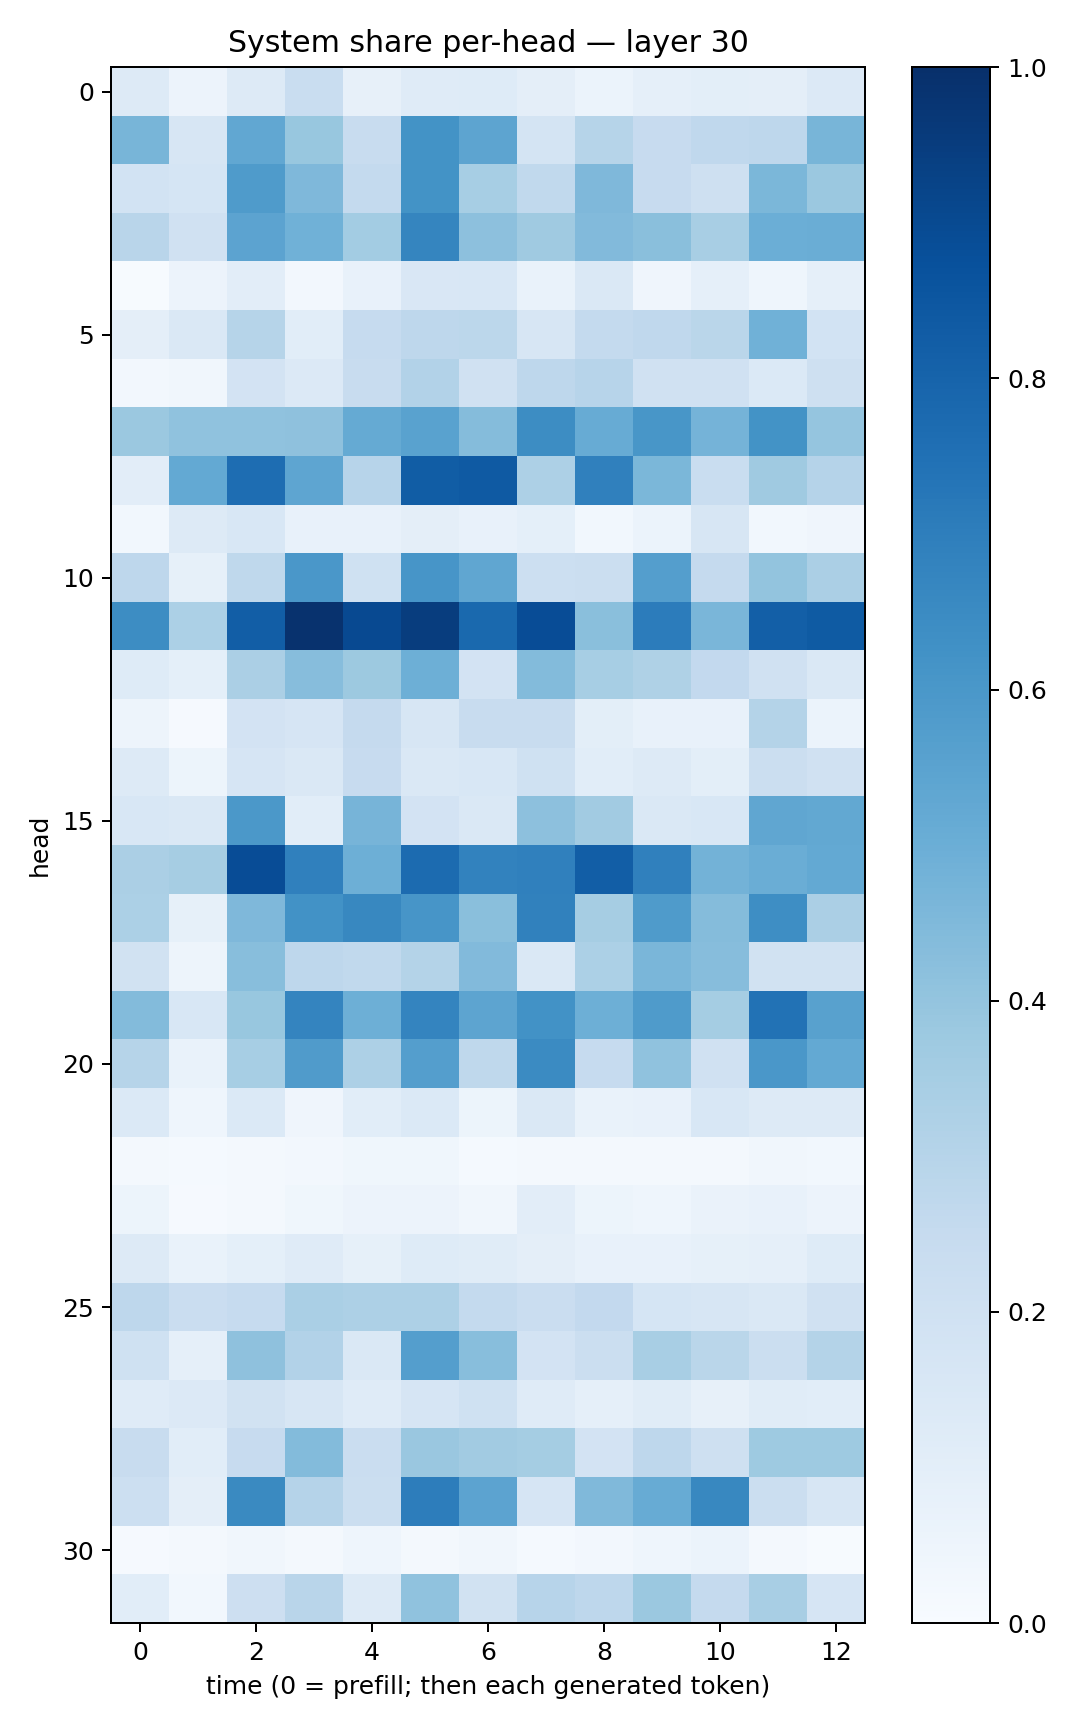

Data behind this chart, as committed beside it:
0.13229208, 0.055003624, 0.13109173, 0.23064557, 0.08163923, 0.118826635, 0.12302921, 0.09706831, 0.061677102, 0.086469136, 0.100138254, 0.09459674, 0.13416016
0.4671, 0.157, 0.5293, 0.3896, 0.2346, 0.6204, 0.5399, 0.1747, 0.2983, 0.2443, 0.2687, 0.2747, 0.4649
0.1836, 0.1718, 0.5846, 0.4501, 0.255, 0.6193, 0.3467, 0.2633, 0.4503, 0.2429, 0.2105, 0.4588, 0.3802
0.2921, 0.1974, 0.5452, 0.4849, 0.3584, 0.6711, 0.4173, 0.3677, 0.442, 0.4242, 0.3418, 0.4997, 0.5009
0.006875, 0.05529, 0.1018, 0.02453, 0.07075, 0.1499, 0.1523, 0.07021, 0.1416, 0.0413, 0.0878, 0.04625, 0.0861
0.09693, 0.141, 0.2991, 0.1075, 0.2473, 0.2763, 0.2794, 0.1602, 0.2541, 0.2672, 0.2858, 0.4846, 0.1867
0.02626, 0.03515, 0.1802, 0.1339, 0.236, 0.3108, 0.1984, 0.2769, 0.2958, 0.1972, 0.1961, 0.1393, 0.2046
0.3815, 0.41, 0.4094, 0.4118, 0.5186, 0.5536, 0.4347, 0.6411, 0.5081, 0.6022, 0.4738, 0.6208, 0.3956
0.1042, 0.5207, 0.7634, 0.5352, 0.2936, 0.8249, 0.8365, 0.3273, 0.6877, 0.4579, 0.2324, 0.3687, 0.3011
0.02788, 0.1324, 0.1545, 0.07132, 0.07621, 0.09499, 0.07085, 0.09044, 0.02939, 0.06051, 0.1636, 0.02787, 0.04078
0.2764, 0.08326, 0.2705, 0.5986, 0.2008, 0.6063, 0.5324, 0.2163, 0.2253, 0.5676, 0.2525, 0.3997, 0.3358
0.6425, 0.3298, 0.8214, 0.9917, 0.899, 0.946, 0.7798, 0.8897, 0.4234, 0.7043, 0.4641, 0.8175, 0.8323
0.1231, 0.09285, 0.3357, 0.433, 0.3785, 0.4953, 0.1834, 0.4413, 0.3455, 0.3223, 0.2596, 0.1979, 0.1425
0.04739, 0.01008, 0.1799, 0.1653, 0.2513, 0.1566, 0.2398, 0.2372, 0.09907, 0.07188, 0.07366, 0.3084, 0.06051
0.1273, 0.051, 0.1666, 0.1448, 0.2441, 0.144, 0.1552, 0.2019, 0.1055, 0.1316, 0.09789, 0.2236, 0.1967
0.1561, 0.1484, 0.5975, 0.107, 0.4718, 0.1803, 0.1462, 0.4142, 0.3628, 0.1419, 0.1542, 0.5321, 0.5258
0.3352, 0.3487, 0.8879, 0.6885, 0.495, 0.7717, 0.6801, 0.6899, 0.8233, 0.6878, 0.4771, 0.5004, 0.5223
0.3317, 0.08581, 0.4499, 0.6237, 0.6614, 0.6087, 0.4237, 0.684, 0.3483, 0.5835, 0.4362, 0.6405, 0.3326
0.1925, 0.04927, 0.4275, 0.2737, 0.2649, 0.3055, 0.442, 0.1436, 0.33, 0.4621, 0.4332, 0.188, 0.1886
0.4394, 0.155, 0.3875, 0.6721, 0.4934, 0.6729, 0.5397, 0.6226, 0.4923, 0.5836, 0.3519, 0.7435, 0.5556
0.2971, 0.06775, 0.3454, 0.5807, 0.3243, 0.5683, 0.2729, 0.652, 0.2483, 0.4068, 0.1989, 0.5992, 0.5217
0.1388, 0.04593, 0.1378, 0.04255, 0.1063, 0.137, 0.05179, 0.1446, 0.07022, 0.07307, 0.154, 0.1317, 0.1251
0.0214, 0.01532, 0.02111, 0.02519, 0.03696, 0.03744, 0.01419, 0.02224, 0.01626, 0.01686, 0.01924, 0.03226, 0.03087
0.0512, 0.009386, 0.01808, 0.0353, 0.05688, 0.0571, 0.032, 0.1046, 0.05314, 0.04385, 0.06261, 0.07066, 0.05817
0.1313, 0.06784, 0.09043, 0.12, 0.08279, 0.1225, 0.1169, 0.09702, 0.07608, 0.07033, 0.08532, 0.08899, 0.1219
0.2763, 0.2277, 0.2483, 0.3368, 0.3254, 0.3256, 0.2569, 0.2286, 0.2599, 0.1711, 0.163, 0.1416, 0.196
0.2018, 0.08892, 0.4129, 0.3109, 0.1469, 0.5674, 0.4281, 0.1822, 0.2198, 0.3426, 0.2853, 0.221, 0.3077
0.1205, 0.135, 0.1891, 0.1639, 0.1207, 0.1642, 0.1992, 0.1205, 0.08812, 0.1151, 0.07895, 0.114, 0.1082
0.242, 0.1075, 0.2457, 0.4392, 0.2294, 0.3835, 0.3631, 0.3522, 0.1808, 0.2735, 0.2041, 0.3718, 0.3747
0.2182, 0.09561, 0.6525, 0.3014, 0.2222, 0.7013, 0.5441, 0.1668, 0.4476, 0.5103, 0.6607, 0.2209, 0.158
0.01038, 0.01831, 0.03367, 0.0158, 0.04339, 0.02215, 0.03335, 0.01359, 0.02463, 0.04675, 0.06004, 0.02043, 0.006482
0.1085, 0.02961, 0.2141, 0.2908, 0.1289, 0.4066, 0.1926, 0.2956, 0.2745, 0.3818, 0.2515, 0.3406, 0.1644
